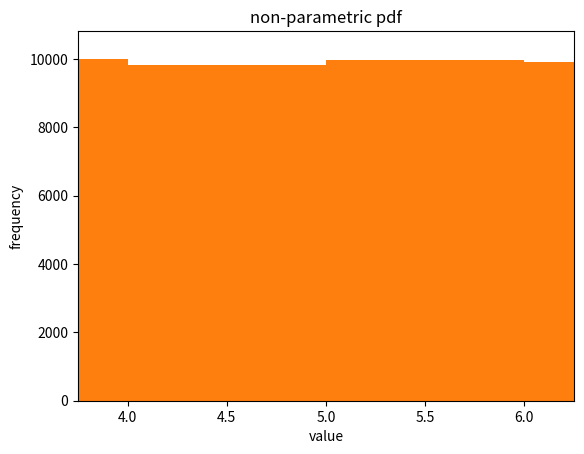

The matplotlib source for this figure:
import random
import matplotlib.pyplot as plt
import numpy as np
import pandas as pd
from scipy.stats.kde import gaussian_kde
from scipy.stats import norm, uniform

np.random.seed(124)  # set the seed

# Generate a sample of 100000 data points from 1 to 10 with uniform 
# distribution in the following line: 
uniform_sample = np.random.uniform(0, 10, 100000)

# Plot the distribution (Hint: using pandas pd)
s = pd.Series(uniform_sample, index=range(100000))
df = pd.DataFrame(s)
df[0].plot(kind='hist')
plt.title('100000 uniform samples between [0, 10]')
plt.xlabel('value')
plt.ylabel('frequency')
plt.show()

# Cutoff the 25% quantile (Hintt: using from scipy.stats import uniform)
# get the first quartile interval of a uniform distribution
quantile_25 = uniform.interval(0.25, loc=0, scale=10)
df[0].plot(kind='hist', xlim=quantile_25)
plt.title('25% quantile of uniform distribution between [0, 10]')
plt.xlabel('value')
plt.ylabel('frequency')
plt.show()

# Calculate the pdf and cdf with N(0,1) at value 0 (Hint: from scipy.stats
# import norm)
print('pdf at value 0 of N(0,1): ' + str(norm(0, 1).pdf(0)))
print('cdf at value 0 of N(0,1): ' + str(norm(0, 1).cdf(0)))

#explain the following 5 lines of code (What are they doing?)
mydata = np.random.randn(1000)
kde = gaussian_kde( mydata )
y = np.linspace(min(mydata), max(mydata), num=100)
plt.plot( y, kde(y) ,label="estimation",color="red")
plt.title("non-parametric pdf")
plt.show()

